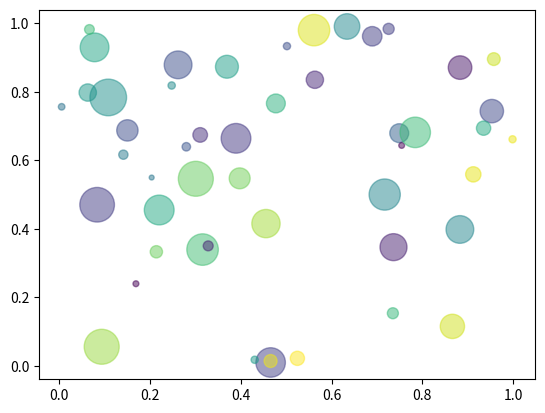

The matplotlib source for this figure:
"""
Simple demo of a scatter plot.
"""
import numpy as np
import matplotlib.pyplot as plt


N = 50
x = np.random.rand(N)
print("x:",x)
y = np.random.rand(N)
colors = np.random.rand(N)
area = np.pi * (15 * np.random.rand(N))**2 # 0 to 15 point radiuses
print(type(colors))
print(colors)
print(type(area))
print(area)
plt.scatter(x, y, s=area, c=colors, alpha=0.5)
plt.show()
